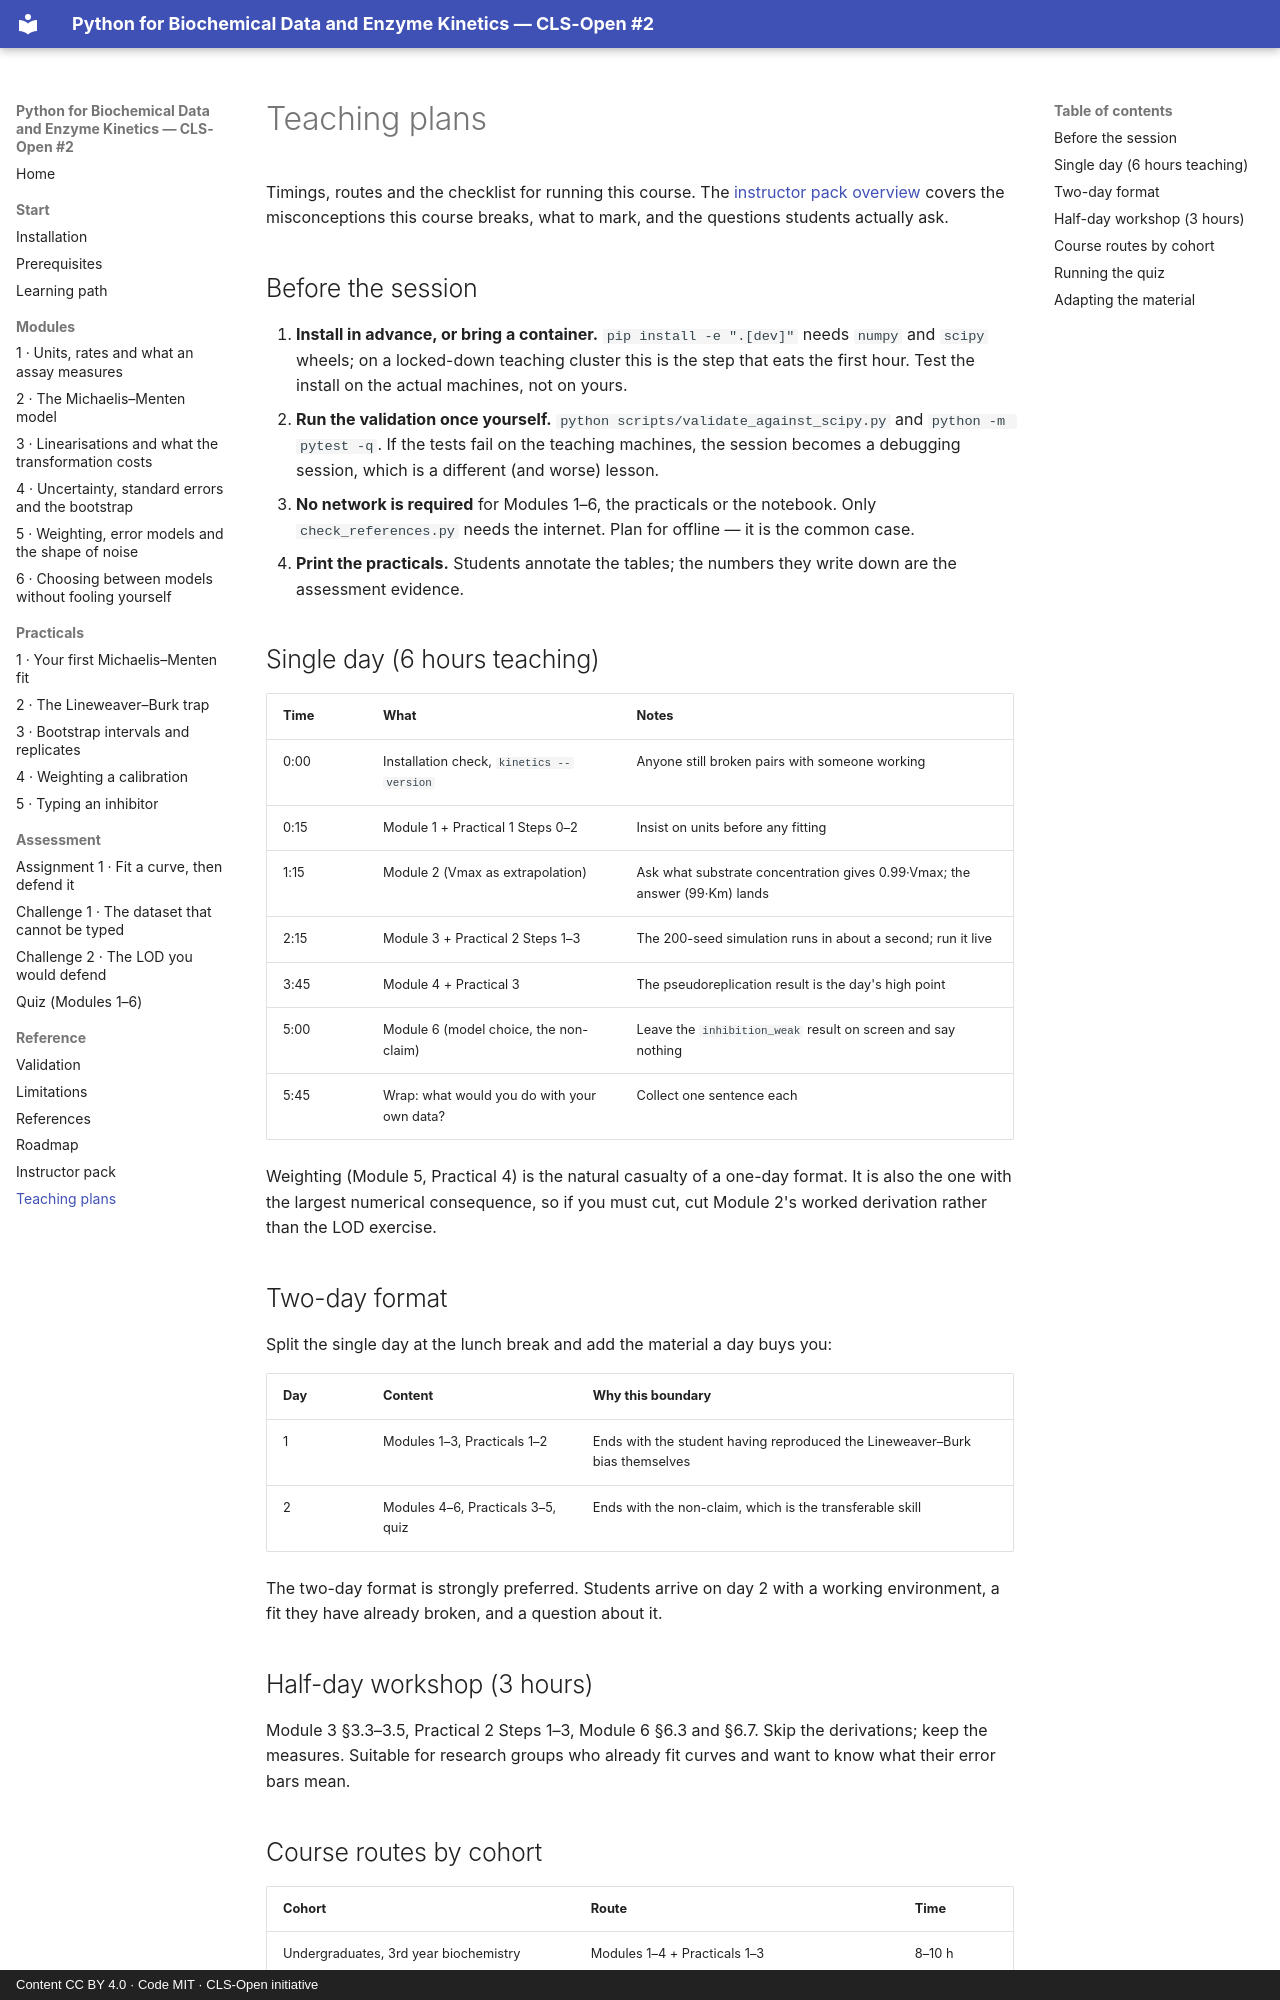

repository: CLS-Open/python-for-biochemists · page: instructor/teaching-plans/index.html · generator: mkdocs · copyright: Content CC BY 4.0 · Code MIT · CLS-Open initiative

# Teaching plans

Timings, routes and the checklist for running this course. The [instructor pack
overview](index.md) covers the misconceptions this course breaks, what to mark, and the
questions students actually ask.

## Before the session

1. **Install in advance, or bring a container.** `pip install -e ".[dev]"` needs `numpy` and
   `scipy` wheels; on a locked-down teaching cluster this is the step that eats the first hour.
   Test the install on the actual machines, not on yours.
2. **Run the validation once yourself.** `python scripts/validate_against_scipy.py` and
   `python -m pytest -q`. If the tests fail on the teaching machines, the session becomes a
   debugging session, which is a different (and worse) lesson.
3. **No network is required** for Modules 1–6, the practicals or the notebook. Only
   `check_references.py` needs the internet. Plan for offline — it is the common case.
4. **Print the practicals.** Students annotate the tables; the numbers they write down are the
   assessment evidence.

## Single day (6 hours teaching)

| Time | What | Notes |
|---|---|---|
| 0:00 | Installation check, `kinetics --version` | Anyone still broken pairs with someone working |
| 0:15 | Module 1 + Practical 1 Steps 0–2 | Insist on units before any fitting |
| 1:15 | Module 2 (Vmax as extrapolation) | Ask what substrate concentration gives 0.99·Vmax; the answer (99·Km) lands |
| 2:15 | Module 3 + Practical 2 Steps 1–3 | The 200-seed simulation runs in about a second; run it live |
| 3:45 | Module 4 + Practical 3 | The pseudoreplication result is the day's high point |
| 5:00 | Module 6 (model choice, the non-claim) | Leave the `inhibition_weak` result on screen and say nothing |
| 5:45 | Wrap: what would you do with your own data? | Collect one sentence each |

Weighting (Module 5, Practical 4) is the natural casualty of a one-day format. It is also the
one with the largest numerical consequence, so if you must cut, cut Module 2's worked
derivation rather than the LOD exercise.

## Two-day format

Split the single day at the lunch break and add the material a day buys you:

| Day | Content | Why this boundary |
|---|---|---|
| 1 | Modules 1–3, Practicals 1–2 | Ends with the student having reproduced the Lineweaver–Burk bias themselves |
| 2 | Modules 4–6, Practicals 3–5, quiz | Ends with the non-claim, which is the transferable skill |

The two-day format is strongly preferred. Students arrive on day 2 with a working environment, a
fit they have already broken, and a question about it.

## Half-day workshop (3 hours)

Module 3 §3.3–3.5, Practical 2 Steps 1–3, Module 6 §6.3 and §6.7. Skip the derivations; keep the
measures. Suitable for research groups who already fit curves and want to know what their error
bars mean.
